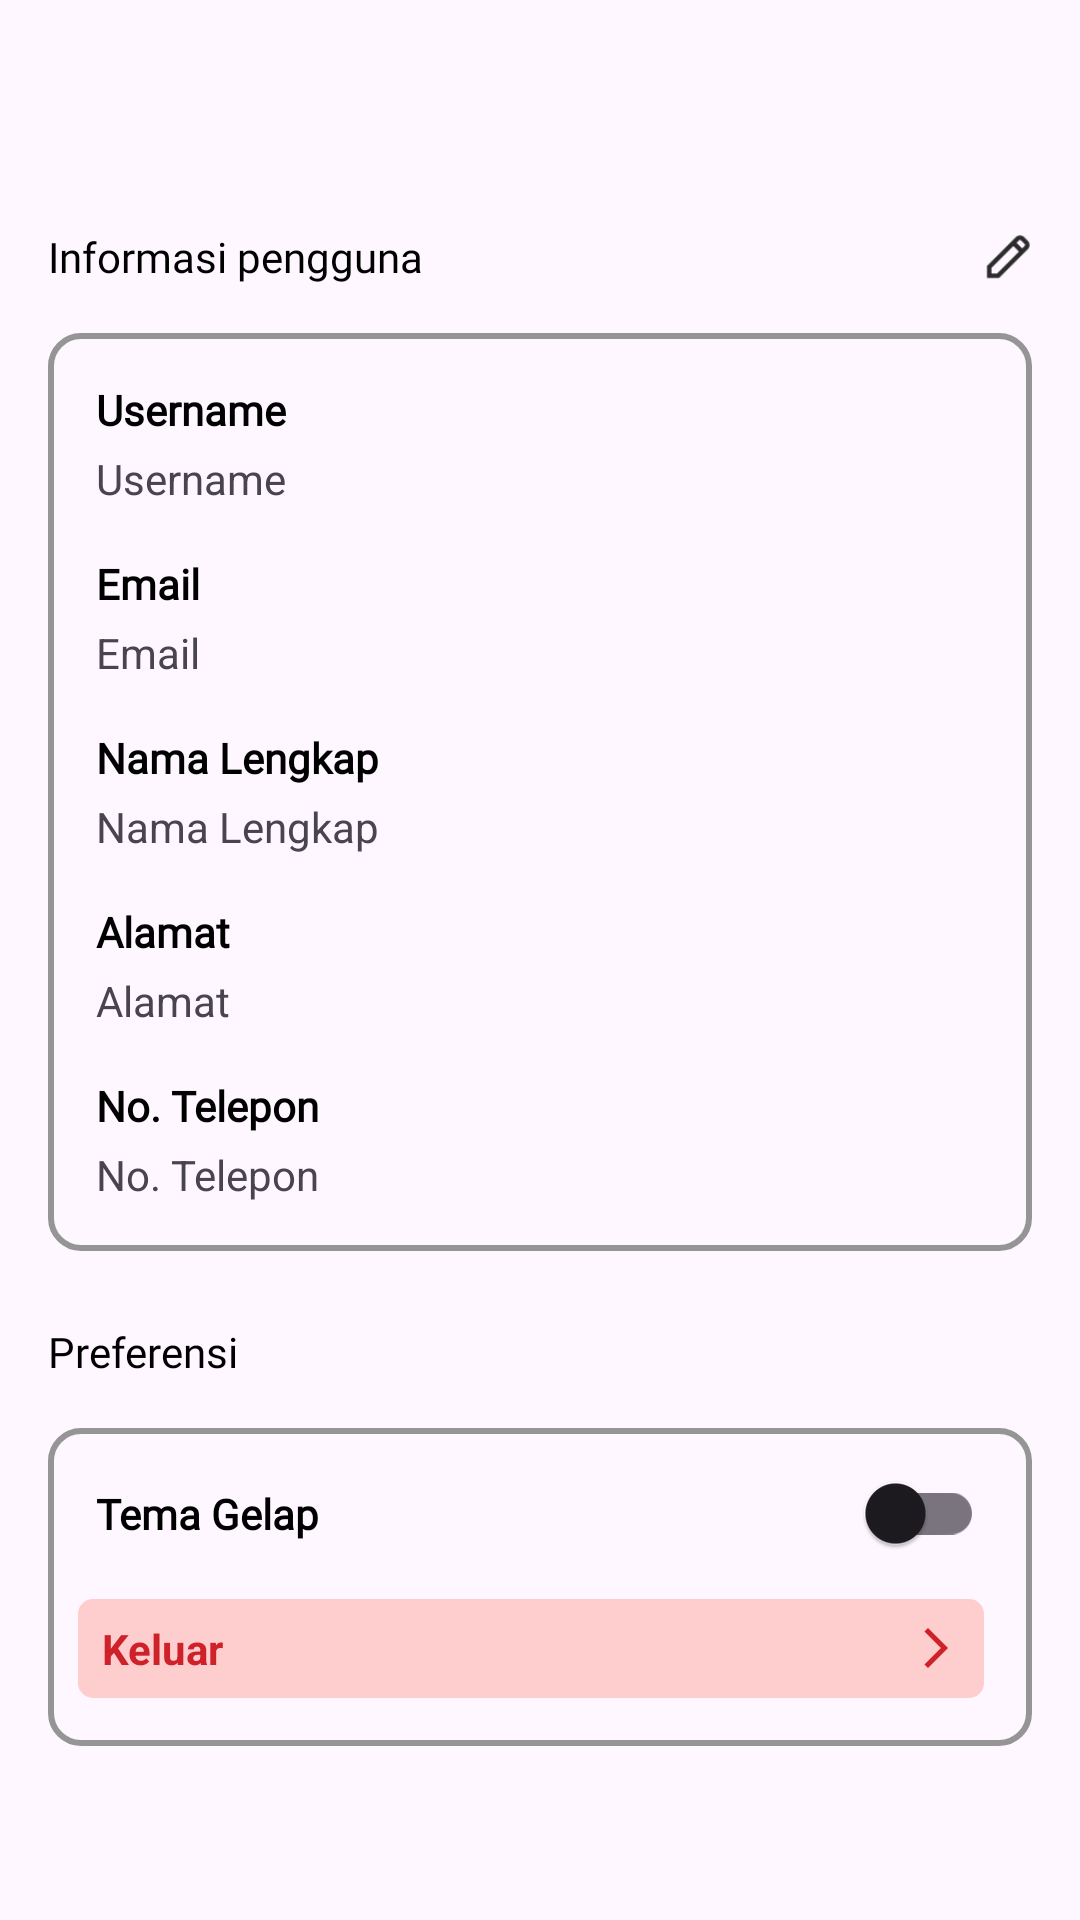

Layout XML and referenced resources for this Android screen:
<!-- AndroidManifest.xml: application theme Theme.LaperinApp -->
<!-- res/layout/activity_setting.xml -->
<?xml version="1.0" encoding="utf-8"?>
<androidx.constraintlayout.widget.ConstraintLayout xmlns:android="http://schemas.android.com/apk/res/android"
    xmlns:app="http://schemas.android.com/apk/res-auto"
    xmlns:tools="http://schemas.android.com/tools"
    android:layout_width="match_parent"
    android:layout_height="match_parent"
    tools:context=".ui.profile.setting.SettingActivity">

    <com.google.android.material.appbar.AppBarLayout
        android:id="@+id/appBarLayout"
        android:layout_width="match_parent"
        android:layout_height="wrap_content"
        android:background="#00000000"
        app:layout_constraintEnd_toEndOf="parent"
        app:layout_constraintStart_toStartOf="parent"
        app:layout_constraintTop_toTopOf="parent">

        <com.google.android.material.appbar.MaterialToolbar
            android:id="@+id/appBar"
            android:layout_width="match_parent"
            android:layout_height="?attr/actionBarSize"
            android:background="#00000000"
            app:titleTextAppearance="@style/bold.black"
            app:titleTextColor="@color/black"/>

    </com.google.android.material.appbar.AppBarLayout>

    <TextView
        android:id="@+id/textView4"
        android:layout_width="wrap_content"
        android:layout_height="wrap_content"
        android:layout_marginStart="16dp"
        android:layout_marginTop="12dp"
        style="@style/textColorAkun"
        android:text="@string/title_informasi_pengguna"
        app:layout_constraintStart_toStartOf="parent"
        app:layout_constraintTop_toBottomOf="@+id/appBarLayout" />

    <ImageView
        android:id="@+id/btn_edit"
        android:layout_width="16dp"
        android:layout_height="16dp"
        android:layout_marginEnd="16dp"
        android:src="@drawable/ic_edit"
        android:contentDescription="@string/edit_profile"
        app:layout_constraintBottom_toBottomOf="@+id/textView4"
        app:layout_constraintEnd_toEndOf="parent"
        app:layout_constraintTop_toTopOf="@+id/textView4" />

    <androidx.constraintlayout.widget.ConstraintLayout
        android:id="@+id/constraintLayout3"
        android:layout_width="0dp"
        android:layout_height="wrap_content"
        android:layout_margin="16dp"
        android:padding="16dp"
        android:background="@drawable/border_rectangle"
        app:layout_constraintEnd_toEndOf="parent"
        app:layout_constraintStart_toStartOf="parent"
        app:layout_constraintTop_toBottomOf="@+id/textView4">

        <ProgressBar
            android:id="@+id/progressBar"
            android:layout_width="wrap_content"
            android:layout_height="wrap_content"
            android:visibility="gone"
            app:layout_constraintBottom_toBottomOf="parent"
            app:layout_constraintEnd_toEndOf="parent"
            app:layout_constraintStart_toStartOf="parent"
            app:layout_constraintTop_toTopOf="parent" />

        <TextView
            android:id="@+id/title_username"
            android:layout_width="wrap_content"
            android:layout_height="wrap_content"
            android:text="@string/username"
            style="@style/textColorSettingProfile"
            android:textStyle="bold"
            app:layout_constraintStart_toStartOf="parent"
            app:layout_constraintTop_toTopOf="parent" />

        <TextView
            android:id="@+id/tv_username"
            android:layout_width="wrap_content"
            android:layout_height="wrap_content"
            android:layout_marginTop="4dp"
            android:text="@string/username"
            app:layout_constraintStart_toStartOf="@+id/title_username"
            app:layout_constraintTop_toBottomOf="@+id/title_username" />

        <TextView
            android:id="@+id/title_email"
            android:layout_width="wrap_content"
            android:layout_height="wrap_content"
            android:layout_marginTop="16dp"
            android:text="@string/email"
            style="@style/textColorSettingProfile"
            android:textStyle="bold"
            app:layout_constraintStart_toStartOf="parent"
            app:layout_constraintTop_toBottomOf="@+id/tv_username" />

        <TextView
            android:id="@+id/tv_email"
            android:layout_width="wrap_content"
            android:layout_height="wrap_content"
            android:layout_marginTop="4dp"
            android:text="@string/email"
            app:layout_constraintStart_toStartOf="@+id/title_email"
            app:layout_constraintTop_toBottomOf="@+id/title_email" />

        <TextView
            android:id="@+id/title_fullname"
            android:layout_width="wrap_content"
            android:layout_height="wrap_content"
            android:layout_marginTop="16dp"
            android:text="@string/fullname"
            style="@style/textColorSettingProfile"
            android:textStyle="bold"
            app:layout_constraintStart_toStartOf="parent"
            app:layout_constraintTop_toBottomOf="@+id/tv_email" />

        <TextView
            android:id="@+id/tv_fullname"
            android:layout_width="wrap_content"
            android:layout_height="wrap_content"
            android:layout_marginTop="4dp"
            android:text="@string/fullname"
            app:layout_constraintStart_toStartOf="@+id/title_fullname"
            app:layout_constraintTop_toBottomOf="@+id/title_fullname" />

        <TextView
            android:id="@+id/title_alamat"
            android:layout_width="wrap_content"
            android:layout_height="wrap_content"
            android:layout_marginTop="16dp"
            android:text="@string/alamat"
            style="@style/textColorSettingProfile"
            android:textStyle="bold"
            app:layout_constraintStart_toStartOf="parent"
            app:layout_constraintTop_toBottomOf="@+id/tv_fullname" />

        <TextView
            android:id="@+id/tv_alamat"
            android:layout_width="wrap_content"
            android:layout_height="wrap_content"
            android:layout_marginTop="4dp"
            android:text="@string/alamat"
            app:layout_constraintStart_toStartOf="@+id/title_alamat"
            app:layout_constraintTop_toBottomOf="@+id/title_alamat" />

        <TextView
            android:id="@+id/title_no_telp"
            android:layout_width="wrap_content"
            android:layout_height="wrap_content"
            android:layout_marginTop="16dp"
            android:text="@string/telp_number"
            style="@style/textColorSettingProfile"
            android:textStyle="bold"
            app:layout_constraintStart_toStartOf="parent"
            app:layout_constraintTop_toBottomOf="@+id/tv_alamat" />

        <TextView
            android:id="@+id/tv_no_telp"
            android:layout_width="wrap_content"
            android:layout_height="wrap_content"
            android:layout_marginTop="4dp"
            android:text="@string/telp_number"
            app:layout_constraintStart_toStartOf="@+id/title_no_telp"
            app:layout_constraintTop_toBottomOf="@+id/title_no_telp" />

    </androidx.constraintlayout.widget.ConstraintLayout>

    <TextView
        android:id="@+id/tv_detail_user"
        style="@style/textColorAkun"
        android:layout_width="wrap_content"
        android:layout_height="wrap_content"
        android:text="@string/preferensi"
        android:layout_marginStart="16dp"
        android:layout_marginTop="24dp"
        app:layout_constraintStart_toStartOf="parent"
        app:layout_constraintTop_toBottomOf="@+id/constraintLayout3" />

    <LinearLayout
        android:layout_width="0dp"
        android:layout_height="wrap_content"
        android:layout_margin="16dp"
        android:orientation="vertical"
        android:paddingVertical="16dp"
        android:background="@drawable/border_rectangle"
        app:layout_constraintEnd_toEndOf="parent"
        app:layout_constraintStart_toStartOf="parent"
        app:layout_constraintTop_toBottomOf="@+id/tv_detail_user">

        <RelativeLayout
            android:layout_width="match_parent"
            android:layout_height="25dp"
            android:layout_marginHorizontal="16dp">

            <TextView
                android:layout_width="wrap_content"
                android:layout_height="wrap_content"
                android:text="@string/tema_gelap"
                style="@style/textColorSettingProfile"
                android:textStyle="bold"
                android:layout_centerVertical="true"
                android:layout_alignParentStart="true"/>

            <com.google.android.material.switchmaterial.SwitchMaterial
                android:id="@+id/btn_dark_mode"
                android:layout_width="wrap_content"
                android:layout_height="wrap_content"
                android:layout_centerVertical="true"
                android:layout_alignParentEnd="true"/>

        </RelativeLayout>

        <RelativeLayout
            android:id="@+id/btn_logout"
            android:layout_width="match_parent"
            android:layout_height="33dp"
            android:background="@drawable/border_rectangle_solid_red"
            android:layout_marginTop="16dp"
            android:layout_marginStart="10dp"
            android:layout_marginEnd="16dp"
            android:paddingHorizontal="8dp">

            <TextView
                android:layout_width="wrap_content"
                android:layout_height="wrap_content"
                android:text="@string/logout"
                android:textColor="@color/red_200"
                android:textStyle="bold"
                android:layout_centerVertical="true"
                android:layout_alignParentStart="true"/>

            <ImageView
                android:layout_width="16dp"
                android:layout_height="16dp"
                android:src="@drawable/ic_arrow_right_24"
                android:layout_centerVertical="true"
                android:layout_alignParentEnd="true"/>

        </RelativeLayout>

    </LinearLayout>

</androidx.constraintlayout.widget.ConstraintLayout>
<!-- resources referenced by this layout -->
<resources>
  <color name="black">#FF000000</color>
  <color name="red_200">#CF212A</color>
  <!-- drawable border_rectangle (drawable) -->
  <?xml version="1.0" encoding="utf-8"?>
  <shape xmlns:android="http://schemas.android.com/apk/res/android"
      android:shape="rectangle">
  
      <stroke
          android:width="2dp"
          android:color="@color/dark_gray" />
  
      <corners
          android:radius="10dp" />
  
  </shape>
  <!-- drawable border_rectangle_solid_red (drawable) -->
  <?xml version="1.0" encoding="utf-8"?>
  <shape xmlns:android="http://schemas.android.com/apk/res/android"
      android:shape="rectangle">
  
      <solid
          android:color="@color/pink" />
  
      <corners
          android:radius="5dp" />
  
  </shape>
  <!-- drawable ic_arrow_right_24 (drawable) -->
  <vector android:autoMirrored="true" android:height="24dp"
      android:tint="@color/red_200" android:viewportHeight="24"
      android:viewportWidth="24" android:width="24dp" xmlns:android="http://schemas.android.com/apk/res/android">
      <path android:fillColor="@android:color/white" android:pathData="M6.23,20.23l1.77,1.77l10,-10l-10,-10l-1.77,1.77l8.23,8.23z"/>
  </vector>
  <!-- drawable ic_edit: png bitmap (drawable, 653 bytes) -->
  <string name="alamat">Alamat</string>
  <string name="edit_profile">Edit Profile</string>
  <string name="email">Email</string>
  <string name="fullname">Nama Lengkap</string>
  <string name="logout">Keluar</string>
  <string name="preferensi">Preferensi</string>
  <string name="telp_number">No. Telepon</string>
  <string name="tema_gelap">Tema Gelap</string>
  <string name="title_informasi_pengguna">Informasi pengguna</string>
  <string name="username">Username</string>
  <style name="bold.black">
          <item name="android:fontFamily">@font/poppins_bold</item>
          <item name="android:textColor">@color/black</item>
          <item name="android:textSize">16dp</item>
      </style>
  <style name="textColorAkun">
          <item name="android:fontFamily">@font/poppins_medium</item>
          <item name="android:textColor">@color/black</item>
      </style>
  <style name="textColorSettingProfile">
          <item name="android:fontFamily">@font/poppins_light</item>
          <item name="android:textColor">@color/black</item>
      </style>
  <style name="Theme.LaperinApp" parent="Base.Theme.LaperinApp" />
  <color name="dark_gray">#959595</color>
  <color name="pink">#FECDCD</color>
  <style name="Base.Theme.LaperinApp" parent="Theme.Material3.Light.NoActionBar">
          
           <item name="colorPrimary">@color/orange</item>
  
          <item name="bottomNavigationStyle">@style/navbar</item>
      </style>
  <color name="orange">#FA8234</color>
  <style name="navbar">
          <item name="backgroundTint">@color/white</item>
      </style>
  <color name="white">#FFFFFFFF</color>
</resources>
